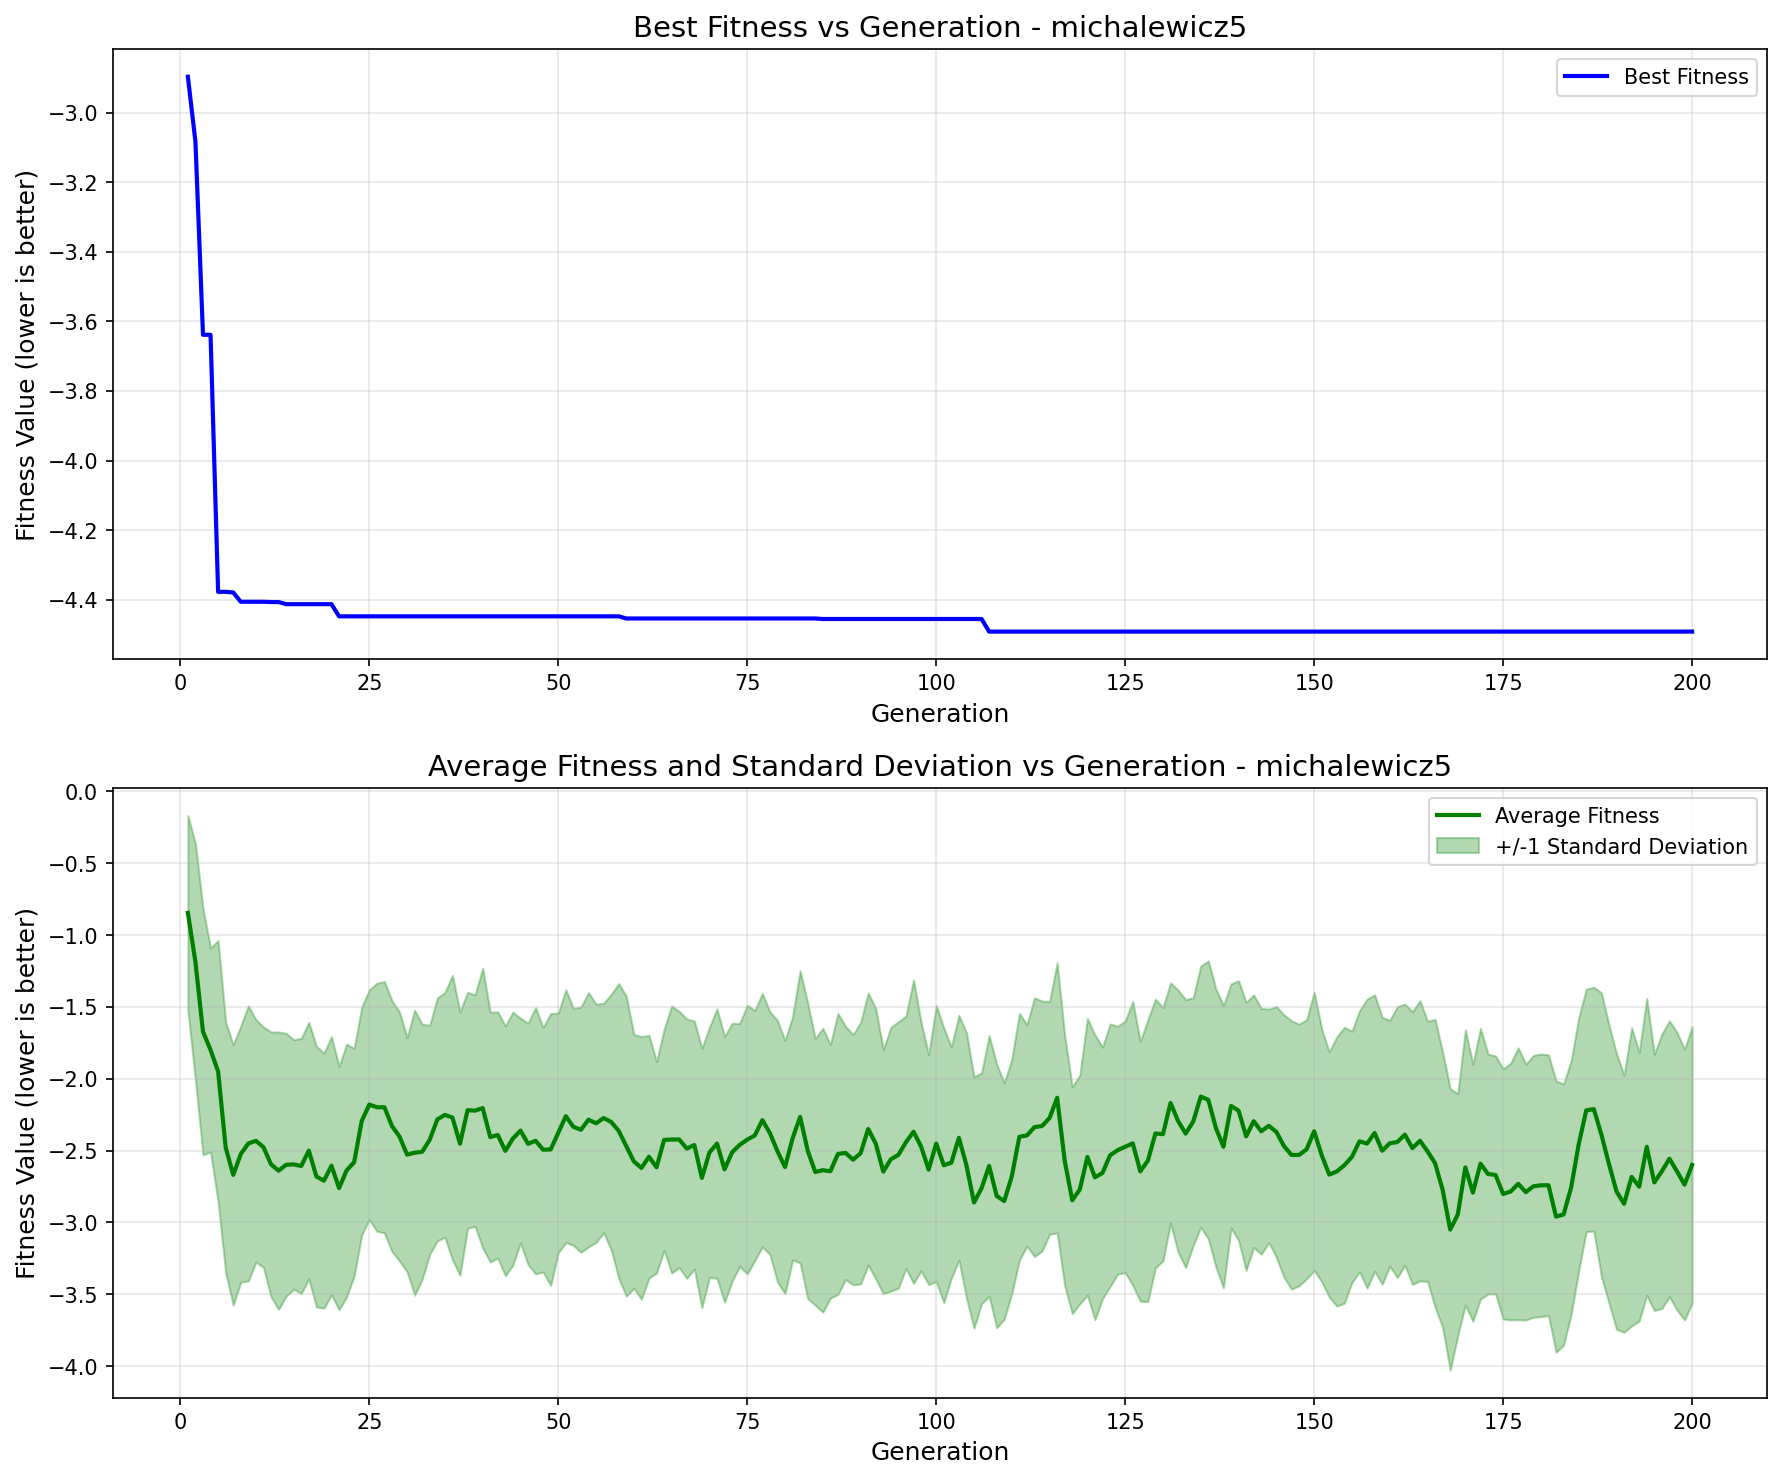

Source data for this figure (header and first rows):
generation, best_fitness, best_individual, mean_fitness, std_dev
1, -2.896, [1, 1, 0, 0, 0, 1, 1, 0, 1, 0, 1, 0, 0, …, -0.8457, 0.6779
2, -3.083, [1, 1, 0, 0, 0, 1, 1, 0, 1, 0, 1, 0, 0, …, -1.188, 0.8232
3, -3.638, [1, 0, 1, 1, 0, 1, 1, 0, 1, 0, 1, 0, 0, …, -1.673, 0.8573
4, -3.638, [1, 0, 1, 1, 0, 1, 1, 0, 1, 0, 1, 0, 0, …, -1.8, 0.7096
5, -4.377, [1, 0, 1, 1, 0, 2, 0, 1, 0, 1, 3, 1, 0, …, -1.95, 0.9109
6, -4.377, [1, 0, 1, 1, 0, 2, 0, 1, 0, 1, 3, 1, 0, …, -2.478, 0.8713
7, -4.379, [1, 0, 1, 1, 0, 3, 0, 1, 1, 0, 1, 0, 0, …, -2.67, 0.906
8, -4.406, [1, 0, 1, 1, 0, 2, 2, 1, 0, 1, 3, 1, 0, …, -2.524, 0.8916
9, -4.406, [1, 0, 1, 1, 0, 2, 2, 1, 0, 1, 3, 1, 0, …, -2.45, 0.9576
10, -4.406, [1, 0, 1, 1, 0, 2, 2, 1, 0, 1, 3, 1, 0, …, -2.432, 0.8437
11, -4.406, [1, 0, 1, 1, 0, 2, 2, 1, 0, 1, 3, 1, 0, …, -2.476, 0.8367
12, -4.407, [1, 0, 1, 1, 0, 2, 2, 1, 0, 1, 3, 1, 0, …, -2.596, 0.9215
13, -4.407, [1, 0, 1, 1, 0, 2, 2, 1, 0, 1, 3, 1, 0, …, -2.64, 0.9654
14, -4.413, [1, 0, 1, 1, 0, 2, 1, 1, 1, 2, 3, 1, 0, …, -2.599, 0.9151
15, -4.413, [1, 0, 1, 1, 0, 2, 1, 1, 1, 2, 3, 1, 0, …, -2.596, 0.8686
16, -4.413, [1, 0, 1, 1, 0, 2, 1, 1, 1, 2, 3, 1, 0, …, -2.607, 0.8878
17, -4.413, [1, 0, 1, 1, 0, 2, 1, 1, 1, 2, 3, 1, 0, …, -2.5, 0.8932
18, -4.413, [1, 0, 1, 1, 0, 2, 1, 1, 1, 2, 3, 1, 0, …, -2.681, 0.9076
19, -4.413, [1, 0, 1, 1, 0, 2, 1, 1, 1, 2, 3, 1, 0, …, -2.71, 0.8875
20, -4.413, [1, 0, 1, 1, 0, 2, 1, 1, 1, 2, 3, 1, 0, …, -2.606, 0.8981
21, -4.448, [1, 0, 1, 1, 0, 2, 1, 1, 0, 1, 3, 1, 0, …, -2.762, 0.8469
22, -4.448, [1, 0, 1, 1, 0, 2, 1, 1, 0, 1, 3, 1, 0, …, -2.638, 0.8796
23, -4.448, [1, 0, 1, 1, 0, 2, 1, 1, 0, 1, 3, 1, 0, …, -2.58, 0.7923
24, -4.448, [1, 0, 1, 1, 0, 2, 1, 1, 0, 1, 3, 1, 0, …, -2.294, 0.7922
25, -4.448, [1, 0, 1, 1, 0, 2, 1, 1, 0, 1, 3, 1, 0, …, -2.18, 0.7995
26, -4.448, [1, 0, 1, 1, 0, 2, 1, 1, 0, 1, 3, 1, 0, …, -2.198, 0.8635
27, -4.448, [1, 0, 1, 1, 0, 2, 1, 1, 0, 1, 3, 1, 0, …, -2.198, 0.8752
28, -4.448, [1, 0, 1, 1, 0, 2, 1, 1, 0, 1, 3, 1, 0, …, -2.33, 0.8726
29, -4.448, [1, 0, 1, 1, 0, 2, 1, 1, 0, 1, 3, 1, 0, …, -2.402, 0.8666
30, -4.448, [1, 0, 1, 1, 0, 2, 1, 1, 0, 1, 3, 1, 0, …, -2.528, 0.8152
31, -4.448, [1, 0, 1, 1, 0, 2, 1, 1, 0, 1, 3, 1, 0, …, -2.515, 0.9915
32, -4.448, [1, 0, 1, 1, 0, 2, 1, 1, 0, 1, 3, 1, 0, …, -2.508, 0.8884
33, -4.448, [1, 0, 1, 1, 0, 2, 1, 1, 0, 1, 3, 1, 0, …, -2.424, 0.7965
34, -4.448, [1, 0, 1, 1, 0, 2, 1, 1, 0, 1, 3, 1, 0, …, -2.283, 0.8452
35, -4.448, [1, 0, 1, 1, 0, 2, 1, 1, 0, 1, 3, 1, 0, …, -2.252, 0.852
36, -4.448, [1, 0, 1, 1, 0, 2, 1, 1, 0, 1, 3, 1, 0, …, -2.27, 0.9897
37, -4.448, [1, 0, 1, 1, 0, 2, 1, 1, 0, 1, 3, 1, 0, …, -2.452, 0.9161
38, -4.448, [1, 0, 1, 1, 0, 2, 1, 1, 0, 1, 3, 1, 0, …, -2.219, 0.8216
39, -4.448, [1, 0, 1, 1, 0, 2, 1, 1, 0, 1, 3, 1, 0, …, -2.222, 0.8059
40, -4.448, [1, 0, 1, 1, 0, 2, 1, 1, 0, 1, 3, 1, 0, …, -2.204, 0.9744
41, -4.448, [1, 0, 1, 1, 0, 2, 1, 1, 0, 1, 3, 1, 0, …, -2.406, 0.8692
42, -4.448, [1, 0, 1, 1, 0, 2, 1, 1, 0, 1, 3, 1, 0, …, -2.392, 0.8568
43, -4.448, [1, 0, 1, 1, 0, 2, 1, 1, 0, 1, 3, 1, 0, …, -2.502, 0.8691
44, -4.448, [1, 0, 1, 1, 0, 2, 1, 1, 0, 1, 3, 1, 0, …, -2.416, 0.8801
45, -4.448, [1, 0, 1, 1, 0, 2, 1, 1, 0, 1, 3, 1, 0, …, -2.361, 0.7824
46, -4.448, [1, 0, 1, 1, 0, 2, 1, 1, 0, 1, 3, 1, 0, …, -2.453, 0.84
47, -4.448, [1, 0, 1, 1, 0, 2, 1, 1, 0, 1, 3, 1, 0, …, -2.432, 0.9267
48, -4.448, [1, 0, 1, 1, 0, 2, 1, 1, 0, 1, 3, 1, 0, …, -2.494, 0.8512
49, -4.448, [1, 0, 1, 1, 0, 2, 1, 1, 0, 1, 3, 1, 0, …, -2.492, 0.9463
50, -4.448, [1, 0, 1, 1, 0, 2, 1, 1, 0, 1, 3, 1, 0, …, -2.377, 0.8335
51, -4.448, [1, 0, 1, 1, 0, 2, 1, 1, 0, 1, 3, 1, 0, …, -2.261, 0.8801
52, -4.448, [1, 0, 1, 1, 0, 2, 1, 1, 0, 1, 3, 1, 0, …, -2.335, 0.8242
53, -4.448, [1, 0, 1, 1, 0, 2, 1, 1, 0, 1, 3, 1, 0, …, -2.355, 0.854
54, -4.448, [1, 0, 1, 1, 0, 2, 1, 1, 0, 1, 3, 1, 0, …, -2.285, 0.885
55, -4.448, [1, 0, 1, 1, 0, 2, 1, 1, 0, 1, 3, 1, 0, …, -2.31, 0.829
56, -4.448, [1, 0, 1, 1, 0, 2, 1, 1, 0, 1, 3, 1, 0, …, -2.274, 0.7991
57, -4.448, [1, 0, 1, 1, 0, 2, 1, 1, 0, 1, 3, 1, 0, …, -2.301, 0.8887
58, -4.448, [1, 0, 1, 1, 0, 2, 1, 1, 0, 1, 3, 1, 0, …, -2.363, 1.026
59, -4.454, [1, 0, 1, 1, 0, 2, 1, 1, 0, 2, 3, 1, 0, …, -2.47, 1.044
60, -4.454, [1, 0, 1, 1, 0, 2, 1, 1, 0, 2, 3, 1, 0, …, -2.575, 0.8836
... 140 more rows
